Run: headless pygame with SDL's dummy video driver; simulated clock (each Clock.tick advances the game by its frame time, no real sleeping); random seed 0; keys injected as events and as key.get_pressed() state; no mouse input.
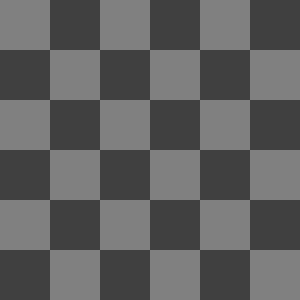
Frame 1 of 4 · flips 1–60 · no input
Frame 2 of 4 · flips 61–180 · tapped SPACE, RETURN · held RIGHT (→), D · screen unchanged from frame 1, image omitted
Frame 3 of 4 · flips 181–300 · held DOWN (↓), S · screen unchanged from frame 2, image omitted
Frame 4 of 4 · flips 301–420 · held LEFT (←), A, UP (↑), W · screen unchanged from frame 3, image omitted

The pygame program that drew these frames:

# pygame.display module
# https://www.pygame.org/docs/ref/display.html
#
# How To Create A Checkered Background Using Pygame Surfarrays?
# https://stackoverflow.com/questions/73277963/how-to-create-a-checkered-background-using-pygame-surfarrays/73278096#73278096  
#
# GitHub - PyGameExamplesAndAnswers - Display, display position and Resize - Checkered background
# https://github.com/Rabbid76/PyGameExamplesAndAnswers/blob/master/documentation/pygame/pygame_display_resize_and_scroll.md

import pygame

pygame.init()
window = pygame.display.set_mode((300, 300))
clock = pygame.time.Clock()

background = pygame.Surface(window.get_size())
ts, w, h, c1, c2 = 50, *background.get_size(), (128, 128, 128), (64, 64, 64)
tiles = [((x*ts, y*ts, ts, ts), c1 if (x+y) % 2 == 0 else c2) for x in range((w+ts-1)//ts) for y in range((h+ts-1)//ts)]
[pygame.draw.rect(background, color, rect) for rect, color in tiles]

run = True
while run:
    for event in pygame.event.get():
        if event.type == pygame.QUIT:
            run = False 

    window.blit(background, (0, 0))
    pygame.display.flip()
    clock.tick(60)

pygame.quit()
exit()
